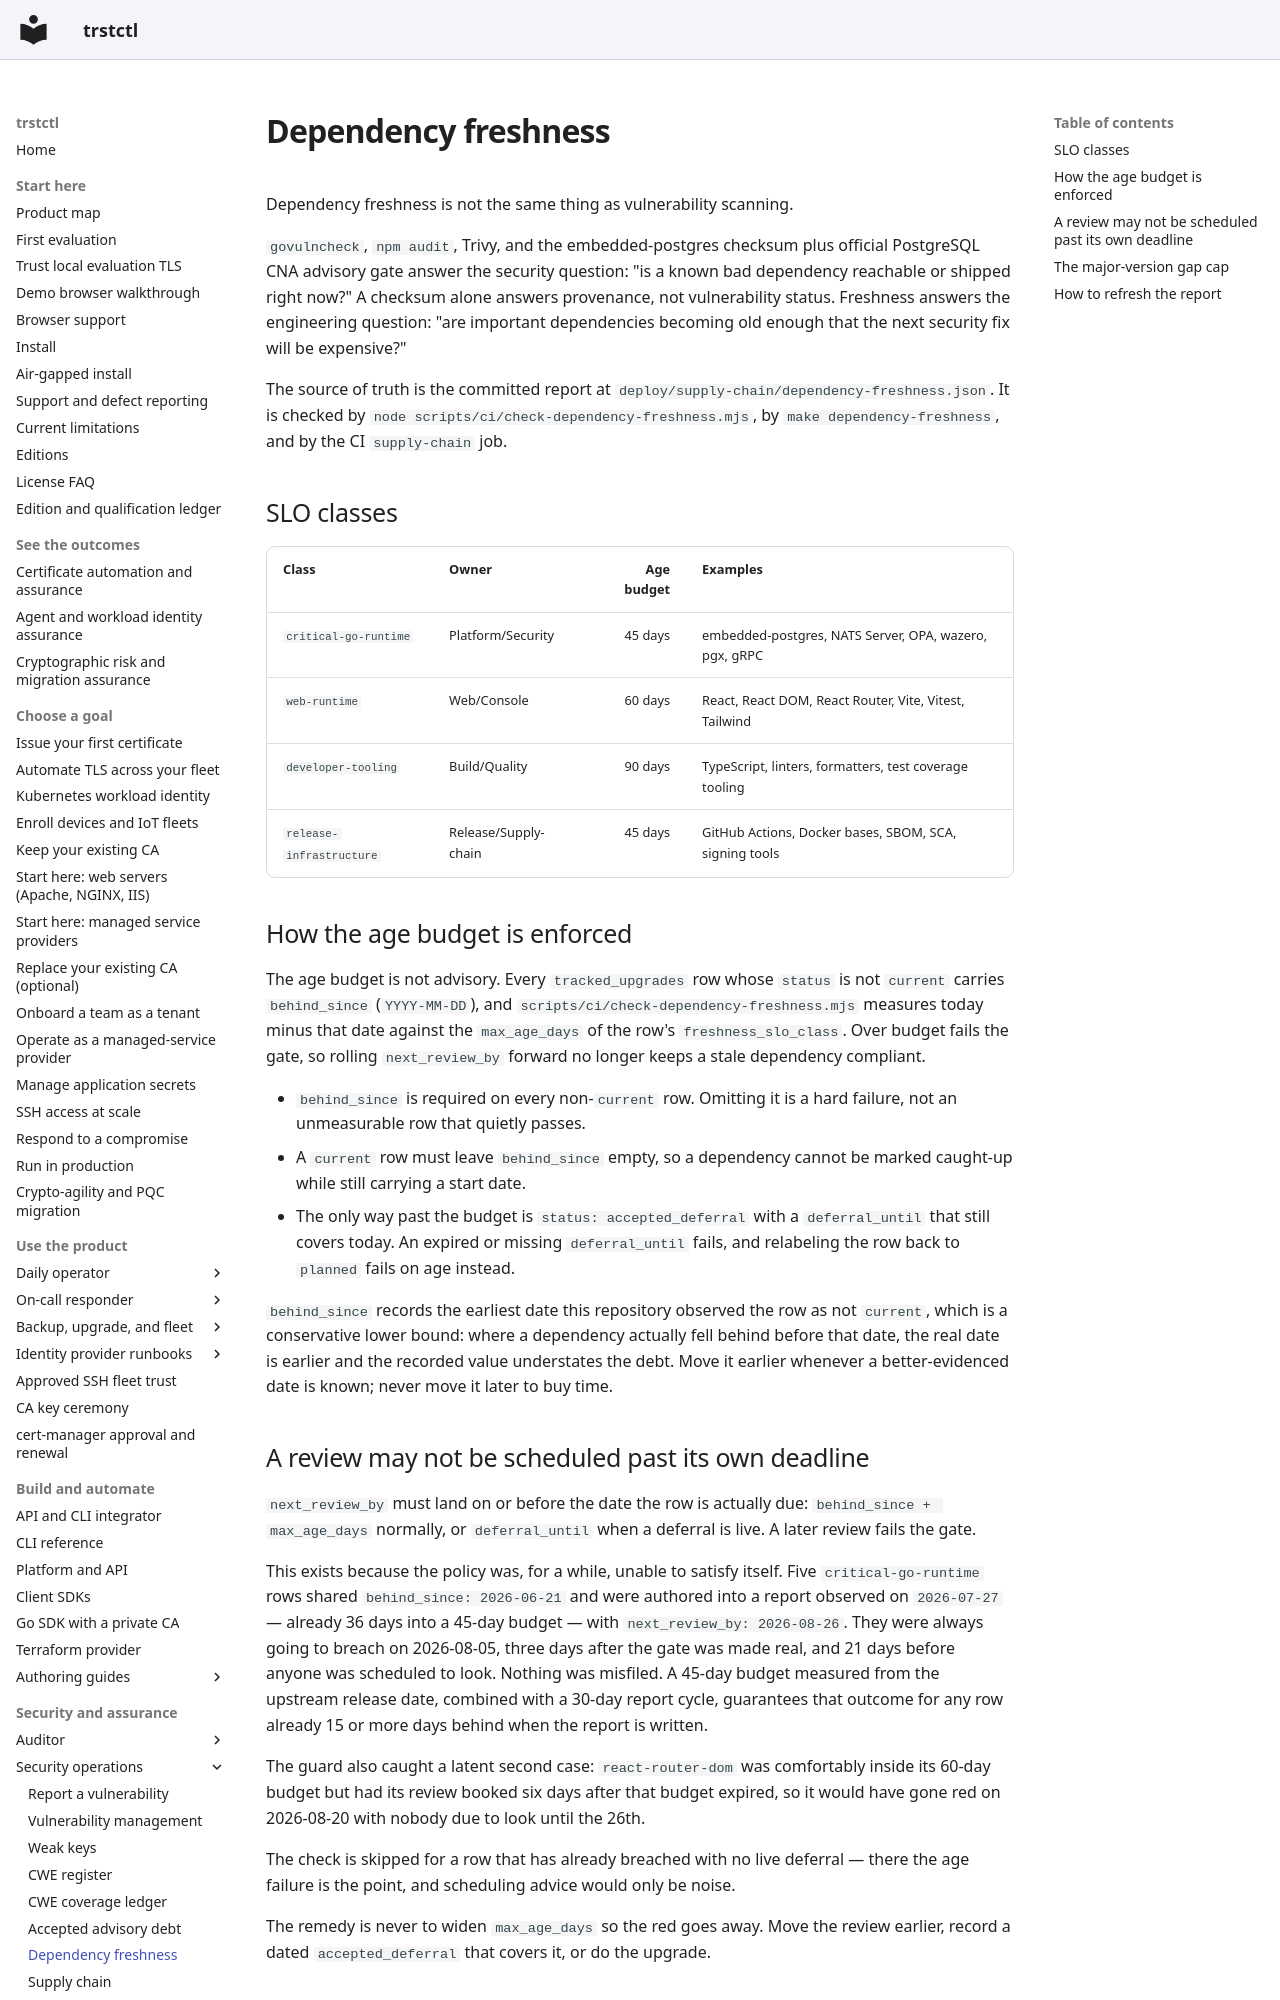

repository: ctlplne/trstctl · page: security/dependency-freshness/index.html · generator: mkdocs

# Dependency freshness

Dependency freshness is not the same thing as vulnerability scanning.

`govulncheck`, `npm audit`, Trivy, and the embedded-postgres checksum plus official
PostgreSQL CNA advisory gate answer the security question: "is a known bad
dependency reachable or shipped right now?" A checksum alone answers provenance,
not vulnerability status.
Freshness answers the engineering question: "are important dependencies becoming old
enough that the next security fix will be expensive?"

The source of truth is the committed report at
`deploy/supply-chain/dependency-freshness.json`. It is checked by
`node scripts/ci/check-dependency-freshness.mjs`, by `make dependency-freshness`, and by
the CI `supply-chain` job.

## SLO classes

| Class | Owner | Age budget | Examples |
|---|---|---:|---|
| `critical-go-runtime` | Platform/Security | 45 days | embedded-postgres, NATS Server, OPA, wazero, pgx, gRPC |
| `web-runtime` | Web/Console | 60 days | React, React DOM, React Router, Vite, Vitest, Tailwind |
| `developer-tooling` | Build/Quality | 90 days | TypeScript, linters, formatters, test coverage tooling |
| `release-infrastructure` | Release/Supply-chain | 45 days | GitHub Actions, Docker bases, SBOM, SCA, signing tools |

## How the age budget is enforced

The age budget is not advisory. Every `tracked_upgrades` row whose `status` is not
`current` carries `behind_since` (`YYYY-MM-DD`), and
`scripts/ci/check-dependency-freshness.mjs` measures today minus that date against the
`max_age_days` of the row's `freshness_slo_class`. Over budget fails the gate, so
rolling `next_review_by` forward no longer keeps a stale dependency compliant.

- `behind_since` is required on every non-`current` row. Omitting it is a hard failure,
  not an unmeasurable row that quietly passes.
- A `current` row must leave `behind_since` empty, so a dependency cannot be marked
  caught-up while still carrying a start date.
- The only way past the budget is `status: accepted_deferral` with a `deferral_until`
  that still covers today. An expired or missing `deferral_until` fails, and relabeling
  the row back to `planned` fails on age instead.

`behind_since` records the earliest date this repository observed the row as not
`current`, which is a conservative lower bound: where a dependency actually fell behind
before that date, the real date is earlier and the recorded value understates the debt.
Move it earlier whenever a better-evidenced date is known; never move it later to buy
time.

## A review may not be scheduled past its own deadline

`next_review_by` must land on or before the date the row is actually due:
`behind_since + max_age_days` normally, or `deferral_until` when a deferral is live.
A later review fails the gate.

This exists because the policy was, for a while, unable to satisfy itself. Five
`critical-go-runtime` rows shared `behind_since: 2026-06-21` and were authored into a
report observed on `2026-07-27` — already 36 days into a 45-day budget — with
`next_review_by: 2026-08-26`. They were always going to breach on 2026-08-05, three days
after the gate was made real, and 21 days before anyone was scheduled to look. Nothing
was misfiled. A 45-day budget measured from the upstream release date, combined with a
30-day report cycle, guarantees that outcome for any row already 15 or more days behind
when the report is written.

The guard also caught a latent second case: `react-router-dom` was comfortably inside
its 60-day budget but had its review booked six days after that budget expired, so it
would have gone red on 2026-08-20 with nobody due to look until the 26th.

The check is skipped for a row that has already breached with no live deferral — there
the age failure is the point, and scheduling advice would only be noise.

The remedy is never to widen `max_age_days` so the red goes away. Move the review
earlier, record a dated `accepted_deferral` that covers it, or do the upgrade.
